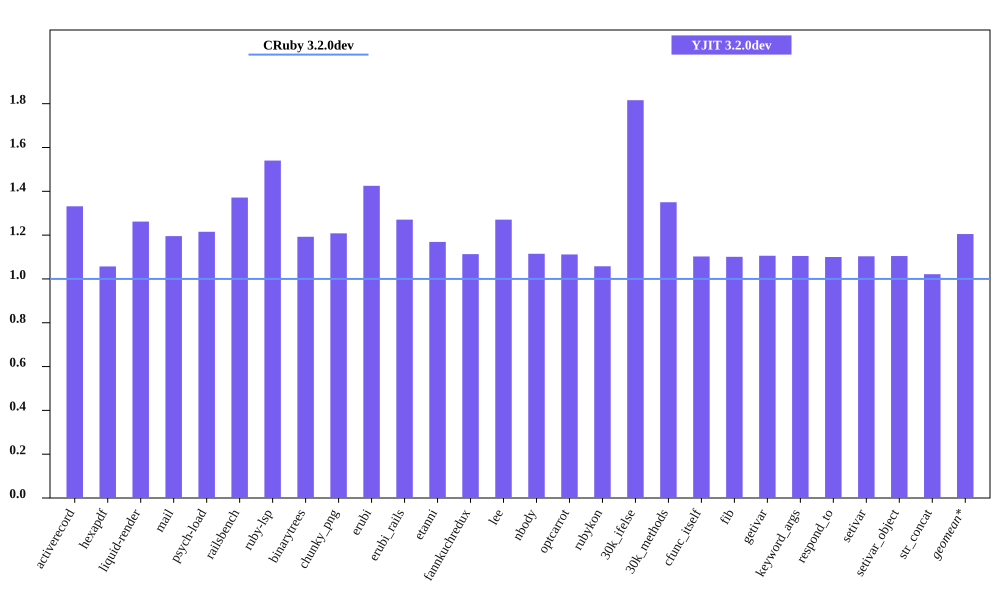

The data file committed next to this chart (first rows):
bench, CRuby 3.2.0dev mem (MiB), YJIT 3.2.0dev mem (MiB), Inline Code, Outlined Code, YJIT Mem overhead
activerecord, 54.87, 73.06, 3, 3
hexapdf, 265.8, 281, 2, 2
liquid-render, 22.32, 28.16, 1, 1
mail, 42.07, 50.29, 2, 2
psych-load, 28.55, 34.69, 1, 1
railsbench, 94.04, 129, 6, 6
ruby-lsp, 86.04, 132.5, 6, 6
binarytrees, 20.46, 24.39, 1, 1
chunky_png, 36.34, 43.9, 1, 1
erubi, 66.14, 94.26, 1, 1
erubi_rails, 93.29, 118.5, 5, 5
etanni, 90.26, 105.5, 1, 1
fannkuchredux, 16.91, 18.82, 1, 1
lee, 25.0, 31.77, 1, 1
nbody, 16.91, 18.85, 1, 1
optcarrot, 51.14, 56.86, 1, 1
rubykon, 46.91, 49.62, 1, 1
30k_ifelse, 57.99, 105.3, 6, 6
30k_methods, 49.83, 67.27, 2, 2
cfunc_itself, 16.95, 18.68, 1, 1
fib, 16.91, 18.62, 1, 1
getivar, 16.91, 18.7, 1, 1
keyword_args, 16.89, 18.66, 1, 1
respond_to, 17.02, 18.72, 1, 1
setivar, 17.0, 18.76, 1, 1
setivar_object, 16.92, 18.69, 1, 1
str_concat, 106.6, 108.9, 1, 1
